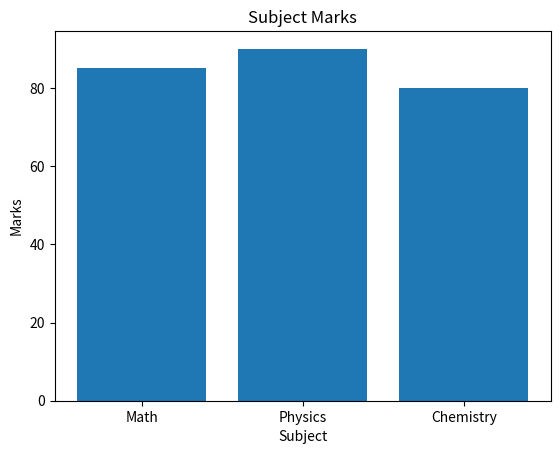

Python code for this plot:
import matplotlib.pyplot as plt
subjects = ["Math", "Physics", "Chemistry"]
marks = [85, 90, 80]

plt.bar(subjects, marks)

plt.xlabel("Subject")
plt.ylabel("Marks")
plt.title("Subject Marks")

plt.show()
